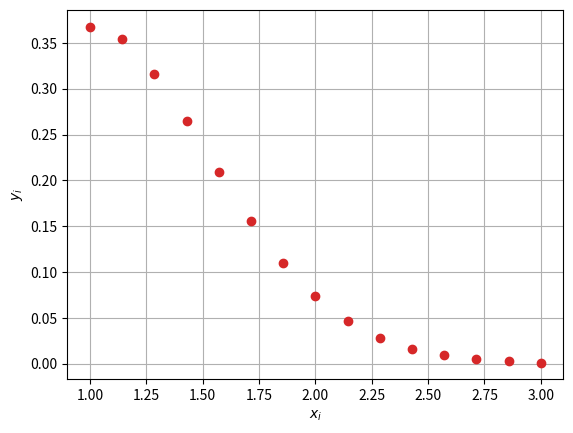

Here is the Python script that generated this plot: (Note: this script raises an exception after producing the figure.)
import numpy as np
import matplotlib.pyplot as plt

fig, ax = plt.subplots()

xs = np.linspace(1, 3, 15)
ys = xs**2 * np.exp(-xs**2)

ax.plot(xs, ys, "o", color="tab:red")

ax.set_xlabel(r"$x_i$")
ax.set_ylabel(r"$y_i$")

ax.grid(True) # -_-

fig.savefig("numerical-methods/diego/linspace_example.pdf", bbox_inches="tight")
